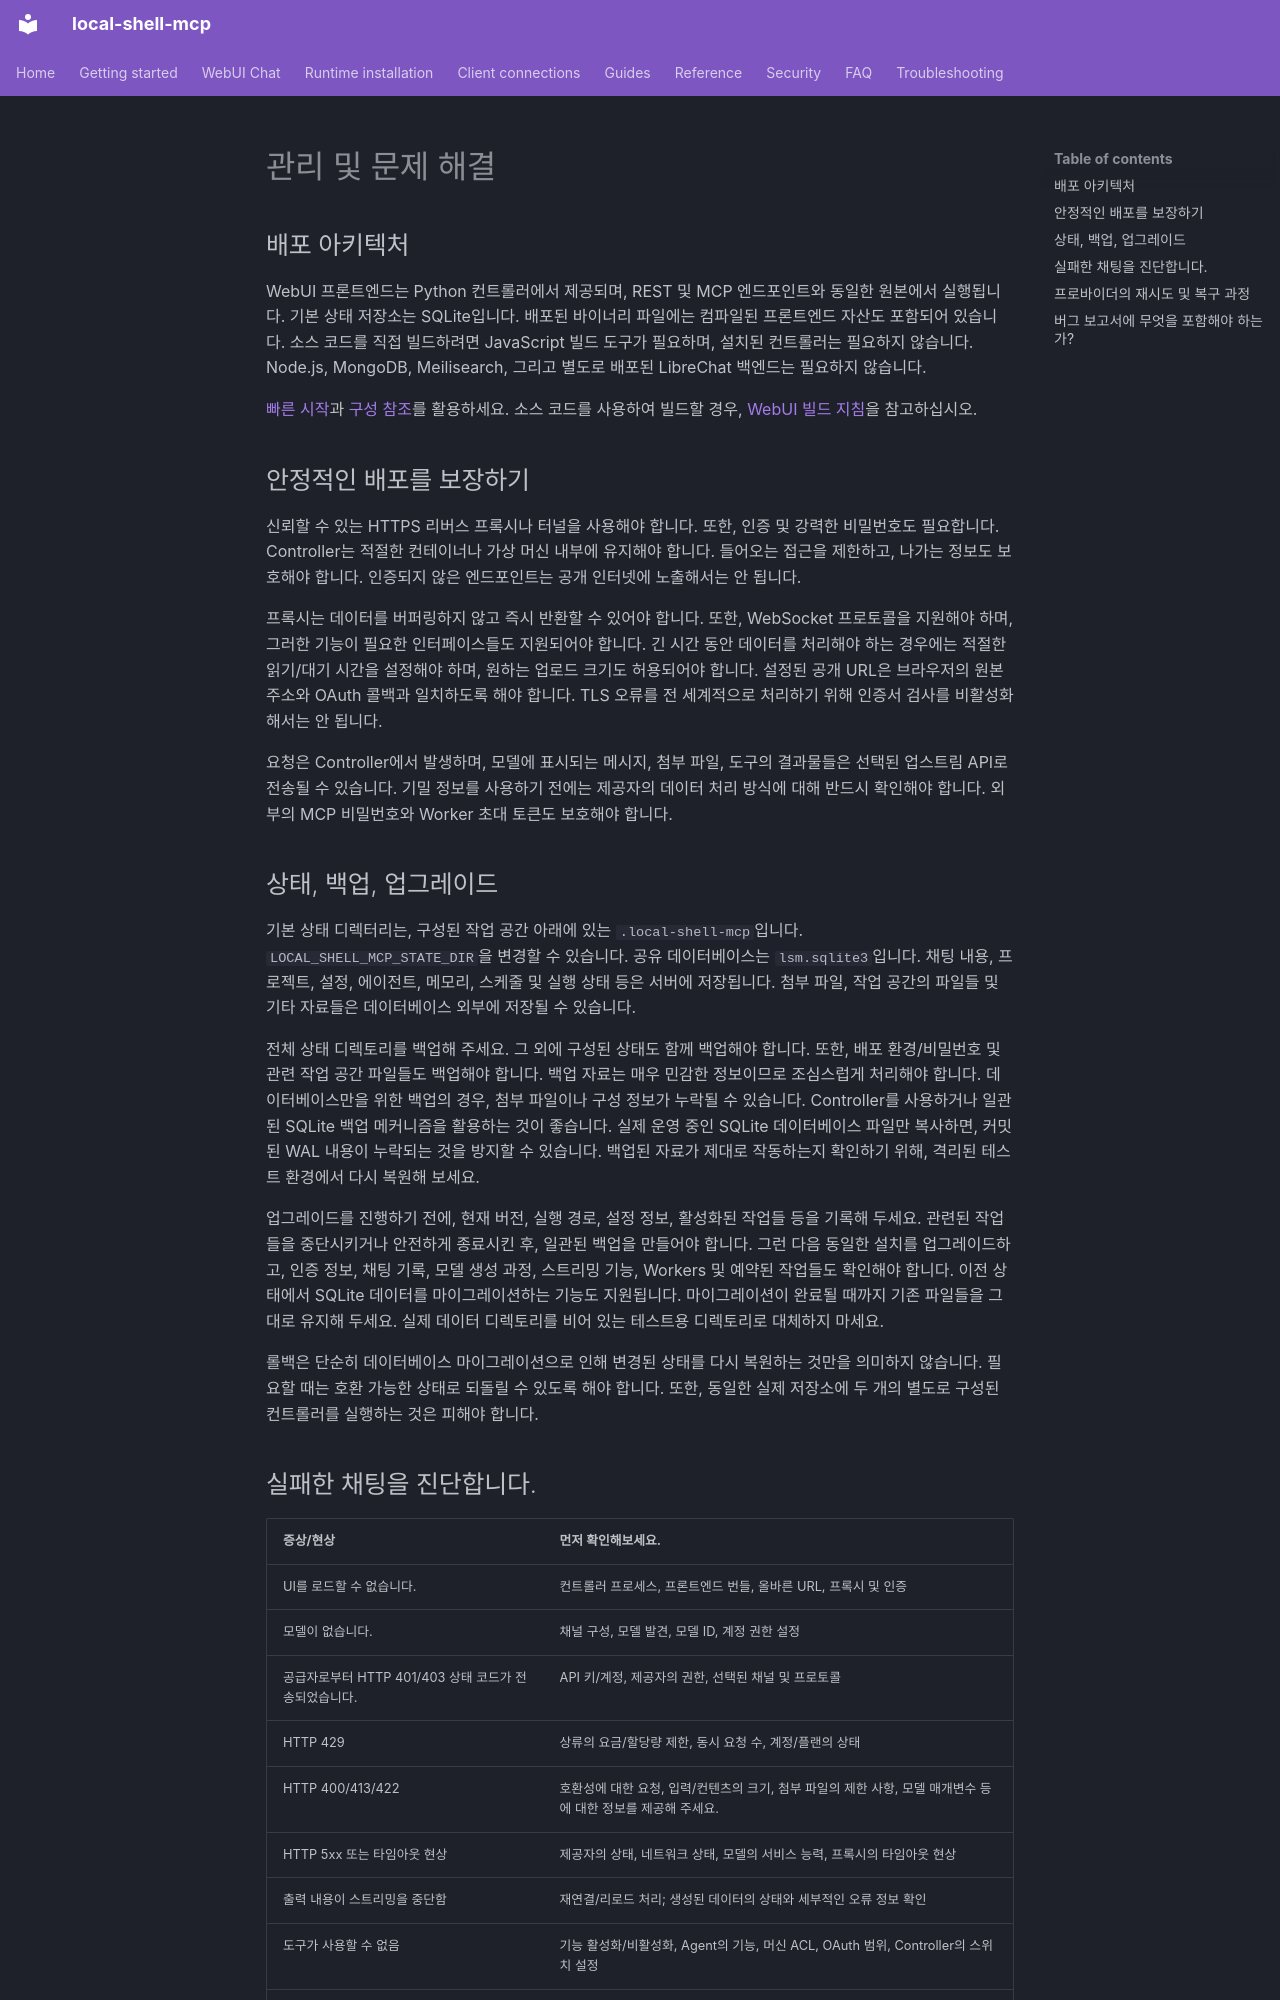

repository: fwerkor/local-shell-mcp · page: chat/administration.ko/index.html · generator: mkdocs

<!-- i18n-source-sha256: 91fa7e8e41354be2761864ffe05d1efb85063953c79a40065ad61661cc15b836 -->
<!-- Machine-assisted translation; English source is authoritative. -->
# 관리 및 문제 해결

## 배포 아키텍처

WebUI 프론트엔드는 Python 컨트롤러에서 제공되며, REST 및 MCP 엔드포인트와 동일한 원본에서 실행됩니다. 기본 상태 저장소는 SQLite입니다. 배포된 바이너리 파일에는 컴파일된 프론트엔드 자산도 포함되어 있습니다. 소스 코드를 직접 빌드하려면 JavaScript 빌드 도구가 필요하며, 설치된 컨트롤러는 필요하지 않습니다. Node.js, MongoDB, Meilisearch, 그리고 별도로 배포된 LibreChat 백엔드는 필요하지 않습니다.

[빠른 시작](../getting-started/quickstart.md)과 [구성 참조](../reference/configuration.md)를 활용하세요. 소스 코드를 사용하여 빌드할 경우, [WebUI 빌드 지침](https://github.com/fwerkor/local-shell-mcp/blob/main/ui/workspace/README.md)을 참고하십시오.

## 안정적인 배포를 보장하기

신뢰할 수 있는 HTTPS 리버스 프록시나 터널을 사용해야 합니다. 또한, 인증 및 강력한 비밀번호도 필요합니다. Controller는 적절한 컨테이너나 가상 머신 내부에 유지해야 합니다. 들어오는 접근을 제한하고, 나가는 정보도 보호해야 합니다. 인증되지 않은 엔드포인트는 공개 인터넷에 노출해서는 안 됩니다.

프록시는 데이터를 버퍼링하지 않고 즉시 반환할 수 있어야 합니다. 또한, WebSocket 프로토콜을 지원해야 하며, 그러한 기능이 필요한 인터페이스들도 지원되어야 합니다. 긴 시간 동안 데이터를 처리해야 하는 경우에는 적절한 읽기/대기 시간을 설정해야 하며, 원하는 업로드 크기도 허용되어야 합니다. 설정된 공개 URL은 브라우저의 원본 주소와 OAuth 콜백과 일치하도록 해야 합니다. TLS 오류를 전 세계적으로 처리하기 위해 인증서 검사를 비활성화해서는 안 됩니다.

요청은 Controller에서 발생하며, 모델에 표시되는 메시지, 첨부 파일, 도구의 결과물들은 선택된 업스트림 API로 전송될 수 있습니다. 기밀 정보를 사용하기 전에는 제공자의 데이터 처리 방식에 대해 반드시 확인해야 합니다. 외부의 MCP 비밀번호와 Worker 초대 토큰도 보호해야 합니다.

## 상태, 백업, 업그레이드

기본 상태 디렉터리는, 구성된 작업 공간 아래에 있는 `.local-shell-mcp`입니다. `LOCAL_SHELL_MCP_STATE_DIR`을 변경할 수 있습니다. 공유 데이터베이스는 `lsm.sqlite3`입니다. 채팅 내용, 프로젝트, 설정, 에이전트, 메모리, 스케줄 및 실행 상태 등은 서버에 저장됩니다. 첨부 파일, 작업 공간의 파일들 및 기타 자료들은 데이터베이스 외부에 저장될 수 있습니다.

전체 상태 디렉토리를 백업해 주세요. 그 외에 구성된 상태도 함께 백업해야 합니다. 또한, 배포 환경/비밀번호 및 관련 작업 공간 파일들도 백업해야 합니다. 백업 자료는 매우 민감한 정보이므로 조심스럽게 처리해야 합니다. 데이터베이스만을 위한 백업의 경우, 첨부 파일이나 구성 정보가 누락될 수 있습니다. Controller를 사용하거나 일관된 SQLite 백업 메커니즘을 활용하는 것이 좋습니다. 실제 운영 중인 SQLite 데이터베이스 파일만 복사하면, 커밋된 WAL 내용이 누락되는 것을 방지할 수 있습니다. 백업된 자료가 제대로 작동하는지 확인하기 위해, 격리된 테스트 환경에서 다시 복원해 보세요.

업그레이드를 진행하기 전에, 현재 버전, 실행 경로, 설정 정보, 활성화된 작업들 등을 기록해 두세요. 관련된 작업들을 중단시키거나 안전하게 종료시킨 후, 일관된 백업을 만들어야 합니다. 그런 다음 동일한 설치를 업그레이드하고, 인증 정보, 채팅 기록, 모델 생성 과정, 스트리밍 기능, Workers 및 예약된 작업들도 확인해야 합니다. 이전 상태에서 SQLite 데이터를 마이그레이션하는 기능도 지원됩니다. 마이그레이션이 완료될 때까지 기존 파일들을 그대로 유지해 두세요. 실제 데이터 디렉토리를 비어 있는 테스트용 디렉토리로 대체하지 마세요.

롤백은 단순히 데이터베이스 마이그레이션으로 인해 변경된 상태를 다시 복원하는 것만을 의미하지 않습니다. 필요할 때는 호환 가능한 상태로 되돌릴 수 있도록 해야 합니다. 또한, 동일한 실제 저장소에 두 개의 별도로 구성된 컨트롤러를 실행하는 것은 피해야 합니다.
